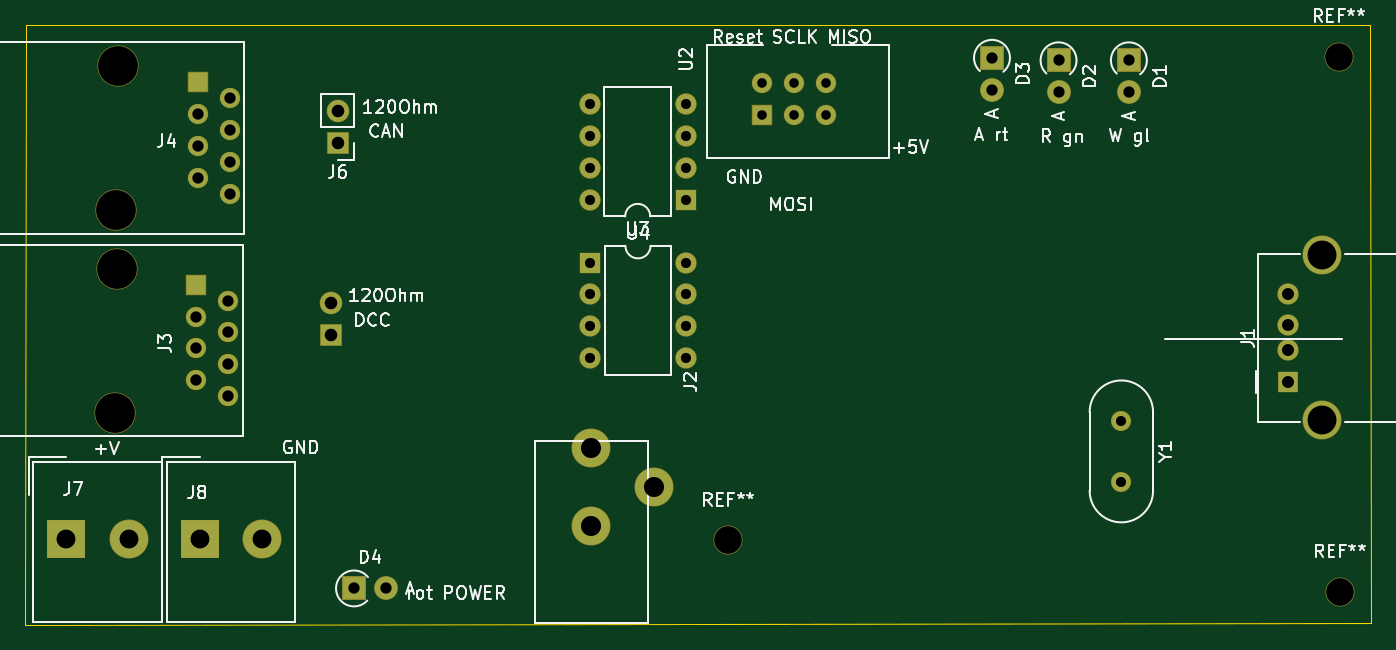
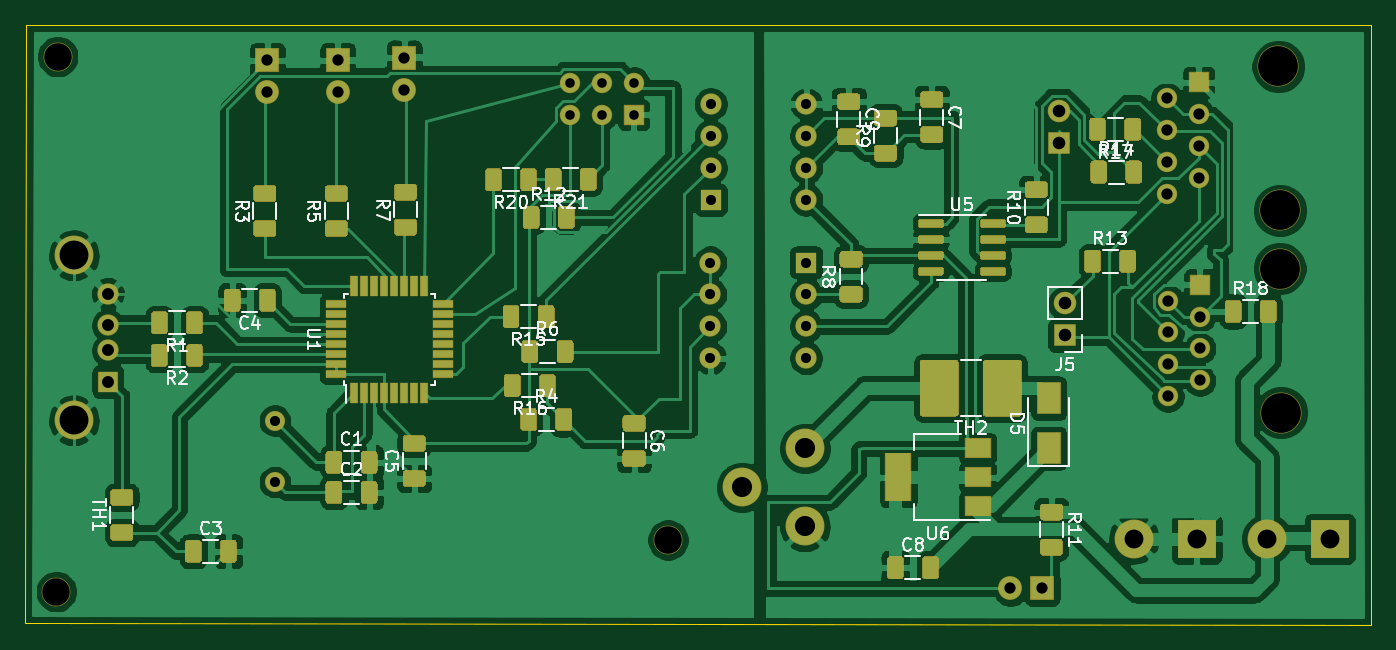
Circuit board: 11 layer files. Board 107.2 x 47.8 mm.
- bottom_copper: sboxnet2usb-B_Cu.gbr (246314 bytes)
- bottom_mask: sboxnet2usb-B_Mask.gbr (28968 bytes)
- paste: sboxnet2usb-B_Paste.gbr (26240 bytes)
- bottom_silk: sboxnet2usb-B_SilkS.gbr (33367 bytes)
- outline: sboxnet2usb-Edge_Cuts.gbr (738 bytes)
- top_copper: sboxnet2usb-F_Cu.gbr (5021 bytes)
- top_mask: sboxnet2usb-F_Mask.gbr (3236 bytes)
- paste: sboxnet2usb-F_Paste.gbr (504 bytes)
- top_silk: sboxnet2usb-F_SilkS.gbr (34053 bytes)
- drill: sboxnet2usb-NPTH.drl (456 bytes)
- drill: sboxnet2usb-PTH.drl (1519 bytes)

=== bottom_copper: sboxnet2usb-B_Cu.gbr (246314 bytes, source omitted) ===
=== bottom_mask: sboxnet2usb-B_Mask.gbr (28968 bytes, source omitted) ===
=== paste: sboxnet2usb-B_Paste.gbr (26240 bytes, source omitted) ===
=== bottom_silk: sboxnet2usb-B_SilkS.gbr (33367 bytes, source omitted) ===
=== outline: sboxnet2usb-Edge_Cuts.gbr ===
%TF.GenerationSoftware,KiCad,Pcbnew,5.1.6-c6e7f7d~87~ubuntu18.04.1*%
%TF.CreationDate,2021-03-29T12:27:15+02:00*%
%TF.ProjectId,sboxnet2usb,73626f78-6e65-4743-9275-73622e6b6963,rev?*%
%TF.SameCoordinates,Original*%
%TF.FileFunction,Profile,NP*%
%FSLAX46Y46*%
G04 Gerber Fmt 4.6, Leading zero omitted, Abs format (unit mm)*
G04 Created by KiCad (PCBNEW 5.1.6-c6e7f7d~87~ubuntu18.04.1) date 2021-03-29 12:27:15*
%MOMM*%
%LPD*%
G01*
G04 APERTURE LIST*
%TA.AperFunction,Profile*%
%ADD10C,0.050000*%
%TD*%
G04 APERTURE END LIST*
D10*
X148950000Y-78975000D02*
X256000000Y-79000000D01*
X256100000Y-126600000D02*
X148925000Y-126750000D01*
X256100000Y-126600000D02*
X256000000Y-79000000D01*
X148950000Y-78975000D02*
X148925000Y-126750000D01*
M02*

=== top_copper: sboxnet2usb-F_Cu.gbr ===
%TF.GenerationSoftware,KiCad,Pcbnew,5.1.6-c6e7f7d~87~ubuntu18.04.1*%
%TF.CreationDate,2021-03-29T12:27:15+02:00*%
%TF.ProjectId,sboxnet2usb,73626f78-6e65-4743-9275-73622e6b6963,rev?*%
%TF.SameCoordinates,Original*%
%TF.FileFunction,Copper,L1,Top*%
%TF.FilePolarity,Positive*%
%FSLAX46Y46*%
G04 Gerber Fmt 4.6, Leading zero omitted, Abs format (unit mm)*
G04 Created by KiCad (PCBNEW 5.1.6-c6e7f7d~87~ubuntu18.04.1) date 2021-03-29 12:27:15*
%MOMM*%
%LPD*%
G01*
G04 APERTURE LIST*
%TA.AperFunction,ComponentPad*%
%ADD10C,1.600000*%
%TD*%
%TA.AperFunction,ComponentPad*%
%ADD11R,1.500000X1.600000*%
%TD*%
%TA.AperFunction,ComponentPad*%
%ADD12C,3.000000*%
%TD*%
%TA.AperFunction,ComponentPad*%
%ADD13R,1.524000X1.524000*%
%TD*%
%TA.AperFunction,ComponentPad*%
%ADD14C,1.524000*%
%TD*%
%TA.AperFunction,ComponentPad*%
%ADD15O,1.700000X1.700000*%
%TD*%
%TA.AperFunction,ComponentPad*%
%ADD16R,1.700000X1.700000*%
%TD*%
%TA.AperFunction,ComponentPad*%
%ADD17R,3.000000X3.000000*%
%TD*%
%TA.AperFunction,ComponentPad*%
%ADD18C,1.500000*%
%TD*%
%TA.AperFunction,ComponentPad*%
%ADD19O,1.600000X1.600000*%
%TD*%
%TA.AperFunction,ComponentPad*%
%ADD20R,1.600000X1.600000*%
%TD*%
%TA.AperFunction,ComponentPad*%
%ADD21O,1.800000X1.800000*%
%TD*%
%TA.AperFunction,ComponentPad*%
%ADD22R,1.800000X1.800000*%
%TD*%
G04 APERTURE END LIST*
D10*
%TO.P,J1,4*%
%TO.N,GND*%
X249500000Y-100400000D03*
%TO.P,J1,3*%
%TO.N,Net-(J1-Pad3)*%
X249500000Y-102900000D03*
%TO.P,J1,2*%
%TO.N,Net-(J1-Pad2)*%
X249500000Y-104900000D03*
D11*
%TO.P,J1,1*%
%TO.N,Net-(J1-Pad1)*%
X249500000Y-107400000D03*
D12*
%TO.P,J1,5*%
%TO.N,GND*%
X252210000Y-97330000D03*
X252210000Y-110470000D03*
%TD*%
D13*
%TO.P,J3,1*%
%TO.N,GND1*%
X162550000Y-99660000D03*
D14*
%TO.P,J3,2*%
%TO.N,Net-(J3-Pad2)*%
X165090000Y-100930000D03*
%TO.P,J3,3*%
X162550000Y-102200000D03*
%TO.P,J3,4*%
%TO.N,CANL*%
X165090000Y-103470000D03*
%TO.P,J3,5*%
%TO.N,CANH*%
X162550000Y-104740000D03*
%TO.P,J3,7*%
%TO.N,DCC_A*%
X162550000Y-107280000D03*
%TO.P,J3,6*%
%TO.N,GND1*%
X165090000Y-106005000D03*
%TO.P,J3,8*%
%TO.N,DCC_B*%
X165090000Y-108545000D03*
%TD*%
D13*
%TO.P,J4,1*%
%TO.N,GND1*%
X162650000Y-83560000D03*
D14*
%TO.P,J4,2*%
%TO.N,Net-(J3-Pad2)*%
X165190000Y-84830000D03*
%TO.P,J4,3*%
X162650000Y-86100000D03*
%TO.P,J4,4*%
%TO.N,CANL*%
X165190000Y-87370000D03*
%TO.P,J4,5*%
%TO.N,CANH*%
X162650000Y-88640000D03*
%TO.P,J4,7*%
%TO.N,DCC_A*%
X162650000Y-91180000D03*
%TO.P,J4,6*%
%TO.N,Net-(J4-Pad6)*%
X165190000Y-89905000D03*
%TO.P,J4,8*%
%TO.N,DCC_B*%
X165190000Y-92445000D03*
%TD*%
D15*
%TO.P,J5,2*%
%TO.N,Net-(J5-Pad2)*%
X173300000Y-101160000D03*
D16*
%TO.P,J5,1*%
%TO.N,DCC_B*%
X173300000Y-103700000D03*
%TD*%
D15*
%TO.P,J6,2*%
%TO.N,Net-(J6-Pad2)*%
X173800000Y-85835000D03*
D16*
%TO.P,J6,1*%
%TO.N,CANH*%
X173800000Y-88375000D03*
%TD*%
D12*
%TO.P,J7,2*%
%TO.N,+9V*%
X157200000Y-119900000D03*
D17*
%TO.P,J7,1*%
X152200000Y-119900000D03*
%TD*%
D12*
%TO.P,J2,3*%
%TO.N,GND1*%
X194000000Y-118900000D03*
%TO.P,J2,2*%
%TO.N,N/C*%
X199000000Y-115800000D03*
%TO.P,J2,1*%
%TO.N,Net-(J2-Pad1)*%
X194000000Y-112700000D03*
%TD*%
%TO.P,J8,2*%
%TO.N,GND1*%
X167800000Y-119900000D03*
D17*
%TO.P,J8,1*%
X162800000Y-119900000D03*
%TD*%
D18*
%TO.P,Y1,2*%
%TO.N,Net-(C2-Pad1)*%
X236200000Y-115380000D03*
%TO.P,Y1,1*%
%TO.N,Net-(C1-Pad1)*%
X236200000Y-110500000D03*
%TD*%
D19*
%TO.P,U4,8*%
%TO.N,+5V*%
X201520000Y-97900000D03*
%TO.P,U4,4*%
%TO.N,N/C*%
X193900000Y-105520000D03*
%TO.P,U4,7*%
%TO.N,+5V*%
X201520000Y-100440000D03*
%TO.P,U4,3*%
%TO.N,R*%
X193900000Y-102980000D03*
%TO.P,U4,6*%
%TO.N,Net-(R16-Pad1)*%
X201520000Y-102980000D03*
%TO.P,U4,2*%
%TO.N,Net-(R8-Pad1)*%
X193900000Y-100440000D03*
%TO.P,U4,5*%
%TO.N,GND*%
X201520000Y-105520000D03*
D20*
%TO.P,U4,1*%
%TO.N,Net-(U4-Pad1)*%
X193900000Y-97900000D03*
%TD*%
D19*
%TO.P,U3,8*%
%TO.N,+5VP*%
X193880000Y-92900000D03*
%TO.P,U3,4*%
%TO.N,N/C*%
X201500000Y-85280000D03*
%TO.P,U3,7*%
%TO.N,+5VP*%
X193880000Y-90360000D03*
%TO.P,U3,3*%
%TO.N,Net-(R15-Pad1)*%
X201500000Y-87820000D03*
%TO.P,U3,6*%
%TO.N,T*%
X193880000Y-87820000D03*
%TO.P,U3,2*%
%TO.N,Net-(R6-Pad2)*%
X201500000Y-90360000D03*
%TO.P,U3,5*%
%TO.N,GND1*%
X193880000Y-85280000D03*
D20*
%TO.P,U3,1*%
%TO.N,Net-(U3-Pad1)*%
X201500000Y-92900000D03*
%TD*%
D13*
%TO.P,U2,6*%
%TO.N,GND*%
X207620000Y-86140000D03*
D14*
%TO.P,U2,5*%
%TO.N,RESET*%
X207620000Y-83600000D03*
%TO.P,U2,4*%
%TO.N,MOSI*%
X210160000Y-86140000D03*
%TO.P,U2,3*%
%TO.N,SCLK*%
X210160000Y-83600000D03*
%TO.P,U2,2*%
%TO.N,+5V*%
X212700000Y-86140000D03*
%TO.P,U2,1*%
%TO.N,MISO*%
X212700000Y-83600000D03*
%TD*%
D21*
%TO.P,D3,2*%
%TO.N,Net-(D3-Pad2)*%
X225900000Y-84140000D03*
D22*
%TO.P,D3,1*%
%TO.N,GND*%
X225900000Y-81600000D03*
%TD*%
D21*
%TO.P,D2,2*%
%TO.N,Net-(D2-Pad2)*%
X231200000Y-84340000D03*
D22*
%TO.P,D2,1*%
%TO.N,GND*%
X231200000Y-81800000D03*
%TD*%
D21*
%TO.P,D1,2*%
%TO.N,Net-(D1-Pad2)*%
X236800000Y-84340000D03*
D22*
%TO.P,D1,1*%
%TO.N,GND*%
X236800000Y-81800000D03*
%TD*%
D21*
%TO.P,D4,2*%
%TO.N,+5VP*%
X177640000Y-123850000D03*
D22*
%TO.P,D4,1*%
%TO.N,Net-(D4-Pad1)*%
X175100000Y-123850000D03*
%TD*%
M02*

=== top_mask: sboxnet2usb-F_Mask.gbr ===
%TF.GenerationSoftware,KiCad,Pcbnew,5.1.6-c6e7f7d~87~ubuntu18.04.1*%
%TF.CreationDate,2021-03-29T12:27:15+02:00*%
%TF.ProjectId,sboxnet2usb,73626f78-6e65-4743-9275-73622e6b6963,rev?*%
%TF.SameCoordinates,Original*%
%TF.FileFunction,Soldermask,Top*%
%TF.FilePolarity,Negative*%
%FSLAX46Y46*%
G04 Gerber Fmt 4.6, Leading zero omitted, Abs format (unit mm)*
G04 Created by KiCad (PCBNEW 5.1.6-c6e7f7d~87~ubuntu18.04.1) date 2021-03-29 12:27:15*
%MOMM*%
%LPD*%
G01*
G04 APERTURE LIST*
%ADD10C,1.700000*%
%ADD11R,1.600000X1.700000*%
%ADD12C,3.100000*%
%ADD13C,2.300000*%
%ADD14C,3.270000*%
%ADD15R,1.624000X1.624000*%
%ADD16C,1.624000*%
%ADD17O,1.800000X1.800000*%
%ADD18R,1.800000X1.800000*%
%ADD19R,3.100000X3.100000*%
%ADD20C,1.600000*%
%ADD21O,1.700000X1.700000*%
%ADD22R,1.700000X1.700000*%
%ADD23O,1.900000X1.900000*%
%ADD24R,1.900000X1.900000*%
G04 APERTURE END LIST*
D10*
%TO.C,J1*%
X249500000Y-100400000D03*
X249500000Y-102900000D03*
X249500000Y-104900000D03*
D11*
X249500000Y-107400000D03*
D12*
X252210000Y-97330000D03*
X252210000Y-110470000D03*
%TD*%
D13*
%TO.C,REF\u002A\u002A*%
X253600000Y-124100000D03*
%TD*%
%TO.C,REF\u002A\u002A*%
X253500000Y-81500000D03*
%TD*%
%TO.C,REF\u002A\u002A*%
X204900000Y-120000000D03*
%TD*%
D14*
%TO.C,J3*%
X156075540Y-109850000D03*
X156200000Y-98385000D03*
D15*
X162550000Y-99660000D03*
D16*
X165090000Y-100930000D03*
X162550000Y-102200000D03*
X165090000Y-103470000D03*
X162550000Y-104740000D03*
X162550000Y-107280000D03*
X165090000Y-106005000D03*
X165090000Y-108545000D03*
%TD*%
D14*
%TO.C,J4*%
X156175540Y-93750000D03*
X156300000Y-82285000D03*
D15*
X162650000Y-83560000D03*
D16*
X165190000Y-84830000D03*
X162650000Y-86100000D03*
X165190000Y-87370000D03*
X162650000Y-88640000D03*
X162650000Y-91180000D03*
X165190000Y-89905000D03*
X165190000Y-92445000D03*
%TD*%
D17*
%TO.C,J5*%
X173300000Y-101160000D03*
D18*
X173300000Y-103700000D03*
%TD*%
D17*
%TO.C,J6*%
X173800000Y-85835000D03*
D18*
X173800000Y-88375000D03*
%TD*%
D12*
%TO.C,J7*%
X157200000Y-119900000D03*
D19*
X152200000Y-119900000D03*
%TD*%
D12*
%TO.C,J2*%
X194000000Y-118900000D03*
X199000000Y-115800000D03*
X194000000Y-112700000D03*
%TD*%
%TO.C,J8*%
X167800000Y-119900000D03*
D19*
X162800000Y-119900000D03*
%TD*%
D20*
%TO.C,Y1*%
X236200000Y-115380000D03*
X236200000Y-110500000D03*
%TD*%
D21*
%TO.C,U4*%
X201520000Y-97900000D03*
X193900000Y-105520000D03*
X201520000Y-100440000D03*
X193900000Y-102980000D03*
X201520000Y-102980000D03*
X193900000Y-100440000D03*
X201520000Y-105520000D03*
D22*
X193900000Y-97900000D03*
%TD*%
D21*
%TO.C,U3*%
X193880000Y-92900000D03*
X201500000Y-85280000D03*
X193880000Y-90360000D03*
X201500000Y-87820000D03*
X193880000Y-87820000D03*
X201500000Y-90360000D03*
X193880000Y-85280000D03*
D22*
X201500000Y-92900000D03*
%TD*%
D15*
%TO.C,U2*%
X207620000Y-86140000D03*
D16*
X207620000Y-83600000D03*
X210160000Y-86140000D03*
X210160000Y-83600000D03*
X212700000Y-86140000D03*
X212700000Y-83600000D03*
%TD*%
D23*
%TO.C,D3*%
X225900000Y-84140000D03*
D24*
X225900000Y-81600000D03*
%TD*%
D23*
%TO.C,D2*%
X231200000Y-84340000D03*
D24*
X231200000Y-81800000D03*
%TD*%
D23*
%TO.C,D1*%
X236800000Y-84340000D03*
D24*
X236800000Y-81800000D03*
%TD*%
D23*
%TO.C,D4*%
X177640000Y-123850000D03*
D24*
X175100000Y-123850000D03*
%TD*%
M02*

=== paste: sboxnet2usb-F_Paste.gbr ===
%TF.GenerationSoftware,KiCad,Pcbnew,5.1.6-c6e7f7d~87~ubuntu18.04.1*%
%TF.CreationDate,2021-03-29T12:27:15+02:00*%
%TF.ProjectId,sboxnet2usb,73626f78-6e65-4743-9275-73622e6b6963,rev?*%
%TF.SameCoordinates,Original*%
%TF.FileFunction,Paste,Top*%
%TF.FilePolarity,Positive*%
%FSLAX46Y46*%
G04 Gerber Fmt 4.6, Leading zero omitted, Abs format (unit mm)*
G04 Created by KiCad (PCBNEW 5.1.6-c6e7f7d~87~ubuntu18.04.1) date 2021-03-29 12:27:15*
%MOMM*%
%LPD*%
G01*
G04 APERTURE LIST*
G04 APERTURE END LIST*
M02*

=== top_silk: sboxnet2usb-F_SilkS.gbr (34053 bytes, source omitted) ===
=== drill: sboxnet2usb-NPTH.drl ===
M48
; DRILL file {KiCad 5.1.6-c6e7f7d~87~ubuntu18.04.1} date Mon Mar 29 12:27:24 2021
; FORMAT={-:-/ absolute / inch / decimal}
; #@! TF.CreationDate,2021-03-29T12:27:24+02:00
; #@! TF.GenerationSoftware,Kicad,Pcbnew,5.1.6-c6e7f7d~87~ubuntu18.04.1
; #@! TF.FileFunction,NonPlated,1,2,NPTH
FMAT,2
INCH
T1C0.0866
T2C0.1248
%
G90
G05
T1
X9.9803Y-3.2087
X8.0669Y-4.7244
X9.9843Y-4.8858
T2
X6.1447Y-4.3248
X6.1496Y-3.8734
X6.1486Y-3.6909
X6.1535Y-3.2396
T0
M30

=== drill: sboxnet2usb-PTH.drl ===
M48
; DRILL file {KiCad 5.1.6-c6e7f7d~87~ubuntu18.04.1} date Mon Mar 29 12:27:24 2021
; FORMAT={-:-/ absolute / inch / decimal}
; #@! TF.CreationDate,2021-03-29T12:27:24+02:00
; #@! TF.GenerationSoftware,Kicad,Pcbnew,5.1.6-c6e7f7d~87~ubuntu18.04.1
; #@! TF.FileFunction,Plated,1,2,PTH
FMAT,2
INCH
T1C0.0300
T2C0.0315
T3C0.0354
T4C0.0374
T5C0.0394
T6C0.0591
T7C0.0630
T8C0.0906
%
G90
G05
T1
X8.174Y-3.2913
X8.174Y-3.3913
X8.274Y-3.2913
X8.274Y-3.3913
X8.374Y-3.2913
X8.374Y-3.3913
T2
X9.2992Y-4.3504
X9.2992Y-4.5425
X7.6339Y-3.8543
X7.6339Y-3.9543
X7.6339Y-4.0543
X7.6339Y-4.1543
X7.9339Y-3.8543
X7.9339Y-3.9543
X7.9339Y-4.0543
X7.9339Y-4.1543
X7.6331Y-3.3575
X7.6331Y-3.4575
X7.6331Y-3.5575
X7.6331Y-3.6575
X7.9331Y-3.3575
X7.9331Y-3.4575
X7.9331Y-3.5575
X7.9331Y-3.6575
T3
X9.1024Y-3.2205
X9.1024Y-3.3205
X9.3228Y-3.2205
X9.3228Y-3.3205
X6.3996Y-4.0236
X6.3996Y-4.1236
X6.3996Y-4.2236
X6.4996Y-3.9736
X6.4996Y-4.0736
X6.4996Y-4.1734
X6.4996Y-4.2734
X8.8937Y-3.2126
X8.8937Y-3.3126
X6.8937Y-4.876
X6.9937Y-4.876
X6.4035Y-3.3898
X6.4035Y-3.4898
X6.4035Y-3.5898
X6.5035Y-3.3398
X6.5035Y-3.4398
X6.5035Y-3.5396
X6.5035Y-3.6396
T4
X9.8228Y-3.9528
X9.8228Y-4.0512
X9.8228Y-4.1299
X9.8228Y-4.2283
T5
X6.8425Y-3.3793
X6.8425Y-3.4793
X6.8228Y-3.9827
X6.8228Y-4.0827
T6
X5.9921Y-4.7205
X6.189Y-4.7205
X6.4094Y-4.7205
X6.6063Y-4.7205
T7
X7.6378Y-4.437
X7.6378Y-4.6811
X7.8346Y-4.5591
T8
X9.9295Y-3.8319
X9.9295Y-4.3492
T3
G00X6.3996Y-3.9236
M15
G01X6.3996Y-3.9236
M16
G05
G00X6.4035Y-3.2898
M15
G01X6.4035Y-3.2898
M16
G05
T0
M30

